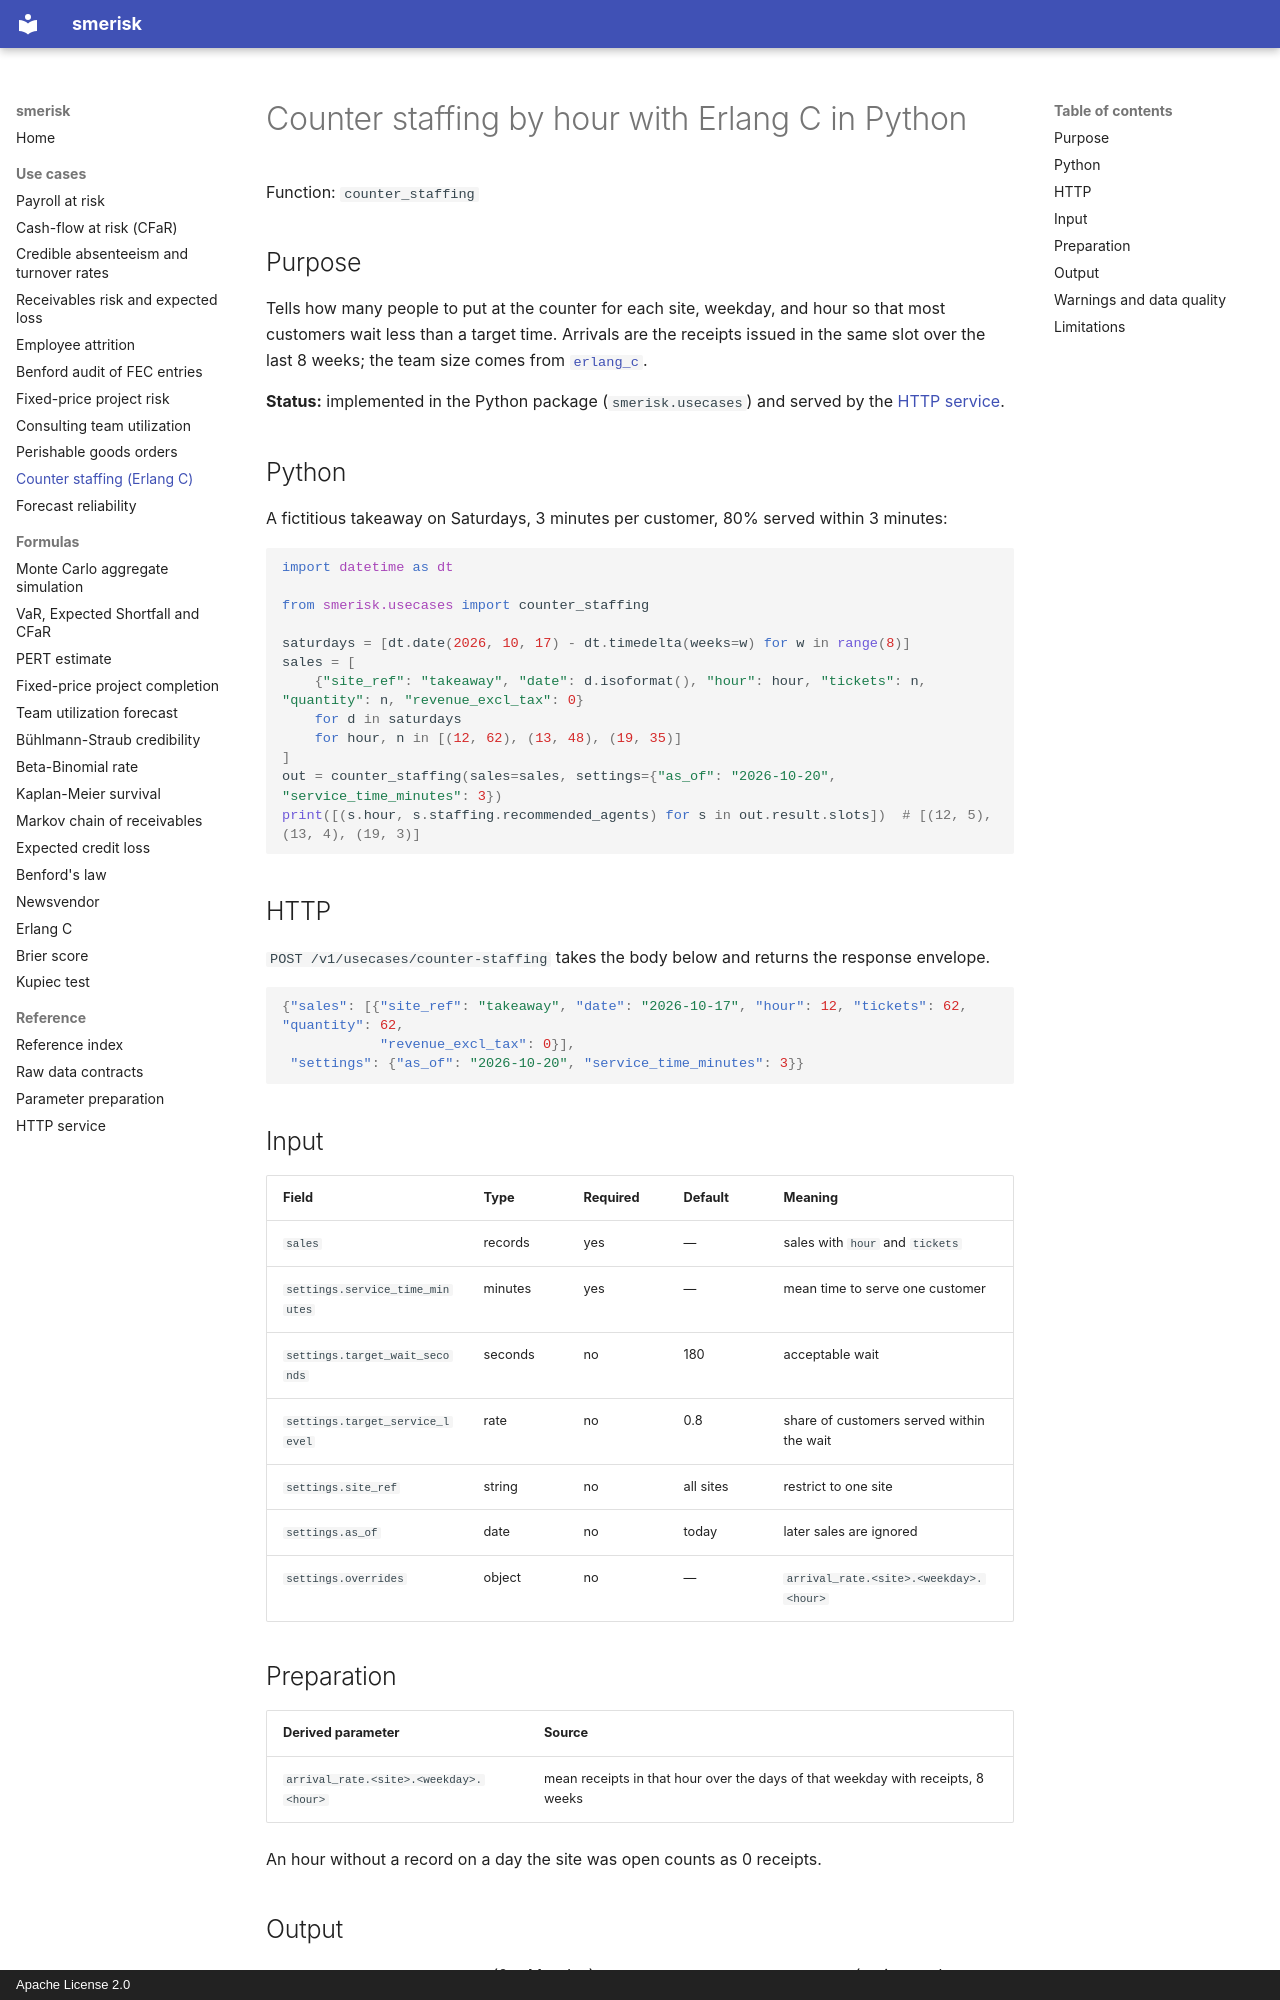

repository: OussamaELGUERRAOUI/smerisk · page: usecases/counter_staffing/index.html · generator: mkdocs · copyright: Apache License 2.0

---
title: Counter staffing by hour with Erlang C in Python
description: Compute the agents needed at a counter for each site, weekday and hour from receipts issued, so most customers wait less than a target.
---

# Counter staffing by hour with Erlang C in Python

Function: `counter_staffing`

## Purpose

Tells how many people to put at the counter for each site, weekday, and hour so that most customers wait less than a
target time. Arrivals are the receipts issued in the same slot over the last 8 weeks; the team size comes from
[`erlang_c`](../formulas/erlang_c.md).

**Status:** implemented in the Python package (`smerisk.usecases`) and served by the [HTTP service](../service.md).

## Python

A fictitious takeaway on Saturdays, 3 minutes per customer, 80% served within 3 minutes:

```python
import datetime as dt

from smerisk.usecases import counter_staffing

saturdays = [dt.date(2026, 10, 17) - dt.timedelta(weeks=w) for w in range(8)]
sales = [
    {"site_ref": "takeaway", "date": d.isoformat(), "hour": hour, "tickets": n, "quantity": n, "revenue_excl_tax": 0}
    for d in saturdays
    for hour, n in [(12, 62), (13, 48), (19, 35)]
]
out = counter_staffing(sales=sales, settings={"as_of": "2026-10-20", "service_time_minutes": 3})
print([(s.hour, s.staffing.recommended_agents) for s in out.result.slots])  # [(12, 5), (13, 4), (19, 3)]
```

## HTTP

`POST /v1/usecases/counter-staffing` takes the body below and returns the response envelope.

```json
{"sales": [{"site_ref": "takeaway", "date": "2026-10-17", "hour": 12, "tickets": 62, "quantity": 62,
            "revenue_excl_tax": 0}],
 "settings": {"as_of": "2026-10-20", "service_time_minutes": 3}}
```

## Input

| Field | Type | Required | Default | Meaning |
| --- | --- | --- | --- | --- |
| `sales` | records | yes | — | sales with `hour` and `tickets` |
| `settings.service_time_minutes` | minutes | yes | — | mean time to serve one customer |
| `settings.target_wait_seconds` | seconds | no | 180 | acceptable wait |
| `settings.target_service_level` | rate | no | 0.8 | share of customers served within the wait |
| `settings.site_ref` | string | no | all sites | restrict to one site |
| `settings.as_of` | date | no | today | later sales are ignored |
| `settings.overrides` | object | no | — | `arrival_rate.<site>.<weekday>.<hour>` |

## Preparation

| Derived parameter | Source |
| --- | --- |
| `arrival_rate.<site>.<weekday>.<hour>` | mean receipts in that hour over the days of that weekday with receipts, 8 weeks |

An hour without a record on a day the site was open counts as 0 receipts.
